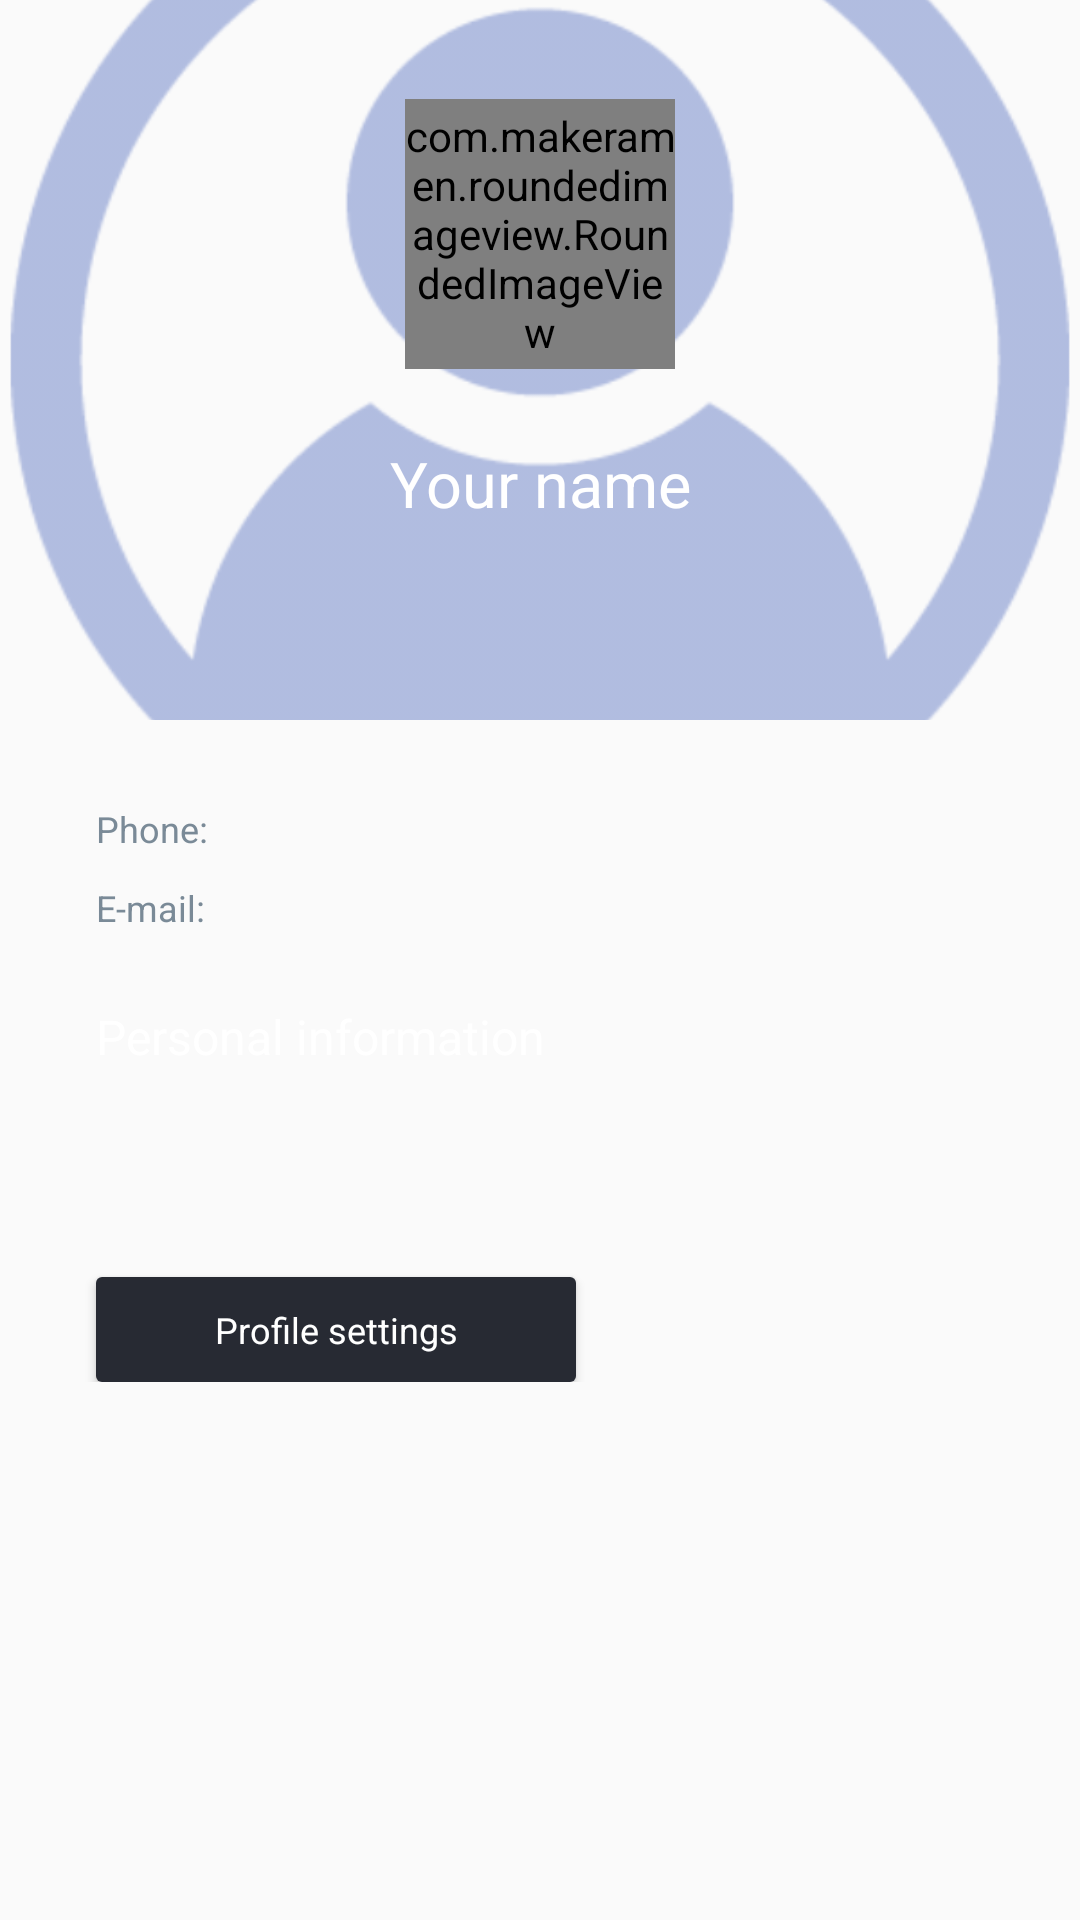

This screen was rendered from an Android layout file. Write that file and the resources it references.
<!-- AndroidManifest.xml: application theme AppTheme -->
<!-- res/layout/fragment_profile.xml -->
<?xml version="1.0" encoding="utf-8"?>
<ScrollView xmlns:android="http://schemas.android.com/apk/res/android"
    xmlns:app="http://schemas.android.com/apk/res-auto"
    xmlns:tools="http://schemas.android.com/tools"
    android:layout_width="match_parent"
    android:layout_height="match_parent">

    <android.support.constraint.ConstraintLayout
        android:layout_width="match_parent"
        android:layout_height="wrap_content">

        <ImageView
            android:id="@+id/big_user_photo"
            android:layout_width="match_parent"
            android:layout_height="240dp"
            android:alpha="0.3"
            android:scaleType="centerCrop"
            android:src="@drawable/ic_user_none"
            app:layout_constraintEnd_toEndOf="parent"
            app:layout_constraintStart_toStartOf="parent"
            app:layout_constraintTop_toTopOf="parent" />


        <LinearLayout
            android:layout_width="wrap_content"
            android:layout_height="wrap_content"
            android:gravity="center"
            android:orientation="vertical"
            app:layout_constraintBottom_toBottomOf="@+id/big_user_photo"
            app:layout_constraintEnd_toEndOf="parent"
            app:layout_constraintStart_toStartOf="parent"
            app:layout_constraintTop_toTopOf="parent">


            <com.makeramen.roundedimageview.RoundedImageView
                android:id="@+id/user_photo"
                android:layout_width="90dp"
                android:layout_height="90dp"
                android:scaleType="centerCrop"
                android:src="@drawable/ic_user_none"
                app:riv_corner_radius="6dp" />


            <TextView
                android:id="@+id/user_name"
                android:layout_width="wrap_content"
                android:layout_height="wrap_content"
                android:layout_marginTop="24dp"
                android:text="@string/your_name"
                android:textColor="@android:color/white"
                android:textSize="21sp"
                app:fontFamily="@font/gte_esti_pto_text_bold" />


            <TextView
                android:id="@+id/user_bday"
                android:layout_width="wrap_content"
                android:layout_height="wrap_content"
                android:layout_marginEnd="8dp"
                android:layout_marginLeft="8dp"
                android:layout_marginRight="8dp"
                android:layout_marginStart="8dp"
                android:layout_marginTop="10dp"
                android:gravity="center_horizontal"
                android:textColor="#85858a"
                android:textSize="16sp"
                app:fontFamily="@font/gte_esti_pto_text_regular" />


        </LinearLayout>

        <TextView
            android:id="@+id/phone_txt"
            android:layout_width="wrap_content"
            android:layout_height="wrap_content"
            android:layout_marginLeft="32dp"
            android:layout_marginStart="32dp"
            android:layout_marginTop="28dp"
            android:text="@string/phone"
            android:textColor="#7a8a97"
            android:textSize="12sp"
            app:fontFamily="@font/gte_esti_pto_text_regular"
            app:layout_constraintStart_toStartOf="parent"
            app:layout_constraintTop_toBottomOf="@+id/big_user_photo" />

        <TextView
            android:id="@+id/user_phone"
            android:layout_width="wrap_content"
            android:layout_height="0dp"
            android:layout_marginLeft="4dp"
            android:layout_marginStart="4dp"
            tools:text="+38 099 123 32 25"
            android:textColor="@android:color/white"
            android:textSize="12sp"
            app:fontFamily="@font/gte_esti_pto_text_regular"
            app:layout_constraintBottom_toBottomOf="@+id/phone_txt"
            app:layout_constraintStart_toEndOf="@+id/phone_txt"
            app:layout_constraintTop_toTopOf="@+id/phone_txt" />


        <TextView
            android:id="@+id/email_txt"
            android:layout_width="wrap_content"
            android:layout_height="wrap_content"
            android:layout_marginTop="10dp"
            android:text="@string/e_mail"
            android:textColor="#7a8a97"
            android:textSize="12sp"
            app:fontFamily="@font/gte_esti_pto_text_regular"
            app:layout_constraintStart_toStartOf="@+id/phone_txt"
            app:layout_constraintTop_toBottomOf="@+id/user_phone" />

        <TextView
            android:id="@+id/user_email"
            android:layout_width="wrap_content"
            android:layout_height="0dp"
            android:layout_marginLeft="4dp"
            android:layout_marginStart="4dp"
            tools:text="kirilmefod@gmail.com"
            android:textColor="@android:color/white"
            android:textSize="12sp"
            app:fontFamily="@font/gte_esti_pto_text_regular"
            app:layout_constraintBottom_toBottomOf="@+id/email_txt"
            app:layout_constraintStart_toEndOf="@+id/email_txt"
            app:layout_constraintTop_toTopOf="@+id/email_txt" />


        <Button
            android:id="@+id/btn_settings_profile"
            android:layout_width="160dp"
            android:layout_height="35dp"
            android:layout_marginTop="45dp"
            android:background="@drawable/gray_field_background"
            android:text="@string/settings_profile"
            android:textAllCaps="false"
            android:textColor="@android:color/white"
            android:textSize="12sp"
            app:fontFamily="@font/gte_esti_pto_text_regular"
            app:layout_constraintStart_toStartOf="@+id/user_info"
            app:layout_constraintTop_toBottomOf="@+id/user_info" />


        <TextView
            android:id="@+id/info_txt"
            android:layout_width="wrap_content"
            android:layout_height="wrap_content"
            android:layout_marginTop="24dp"
            android:text="@string/information"
            android:textColor="@android:color/white"
            android:textSize="16sp"
            app:fontFamily="@font/gte_esti_pto_text_regular"
            app:layout_constraintStart_toStartOf="@+id/email_txt"
            app:layout_constraintTop_toBottomOf="@+id/email_txt" />


        <TextView
            android:id="@+id/user_info"
            android:layout_width="250dp"
            android:layout_height="wrap_content"
            android:layout_marginTop="8dp"
            tools:text="Какая нибудь персональная информация отображается тут"
            android:textColor="#85858a"
            android:textSize="12sp"
            app:fontFamily="@font/gte_esti_pto_text_regular"
            app:layout_constraintStart_toStartOf="@+id/info_txt"
            app:layout_constraintTop_toBottomOf="@+id/info_txt" />


    </android.support.constraint.ConstraintLayout>

</ScrollView>
<!-- resources referenced by this layout -->
<resources>
  <!-- drawable gray_field_background (drawable) -->
  <?xml version="1.0" encoding="utf-8"?>
  <shape xmlns:android="http://schemas.android.com/apk/res/android"
      android:shape="rectangle">
  
      <solid android:color="#272a33"/>
      <corners android:radius="2dp"/>
  
  </shape>
  <!-- drawable ic_user_none: png bitmap (drawable-hdpi, 18795 bytes) -->
  <string name="e_mail">E-mail:</string>
  <string name="information">Personal information</string>
  <string name="phone">Phone:</string>
  <string name="settings_profile">Profile settings</string>
  <string name="your_name">Your name</string>
  <style name="AppTheme" parent="Theme.AppCompat.Light.NoActionBar">
          
          <item name="colorPrimary">@color/colorPrimary</item>
          <item name="colorPrimaryDark">@color/colorPrimaryDark</item>
          <item name="colorAccent">@color/colorAccent</item>
  
  
          <item name="android:windowNoTitle">true</item>
          <item name="android:windowActionBar">false</item>
          <item name="android:windowFullscreen">true</item>
          <item name="android:windowContentOverlay">@null</item>
  
      </style>
  <color name="colorPrimary">#3F51B5</color>
  <color name="colorPrimaryDark">#303F9F</color>
  <color name="colorAccent">@color/appBlue</color>
  <color name="appBlue">#052CA3</color>
</resources>
